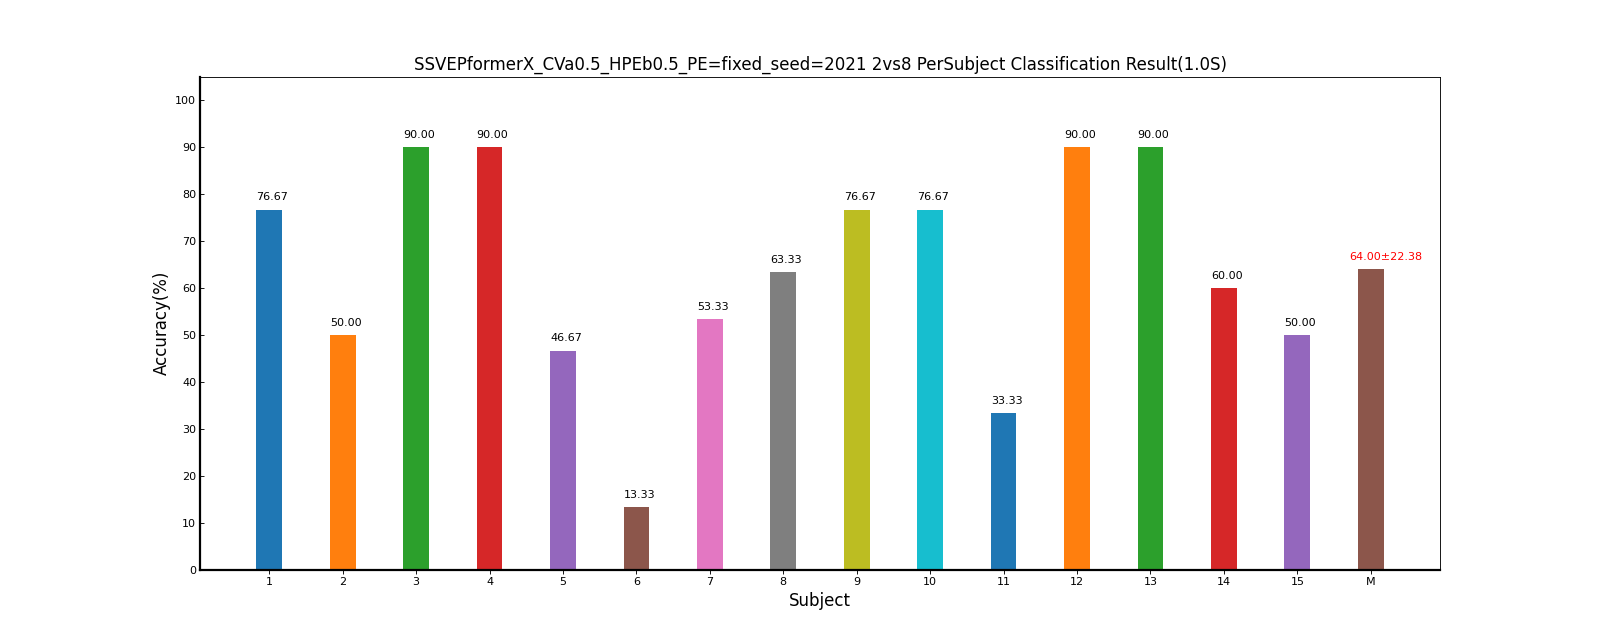

Source data for this figure (header and first rows):
Fold1, Mean±Std
76.67, 76.67±0.00
50.00, 50.00±0.00
90.00, 90.00±0.00
90.00, 90.00±0.00
46.67, 46.67±0.00
13.33, 13.33±0.00
53.33, 53.33±0.00
63.33, 63.33±0.00
76.67, 76.67±0.00
76.67, 76.67±0.00
33.33, 33.33±0.00
90.00, 90.00±0.00
90.00, 90.00±0.00
60.00, 60.00±0.00
50.00, 50.00±0.00
64.00, 64.00±22.38
